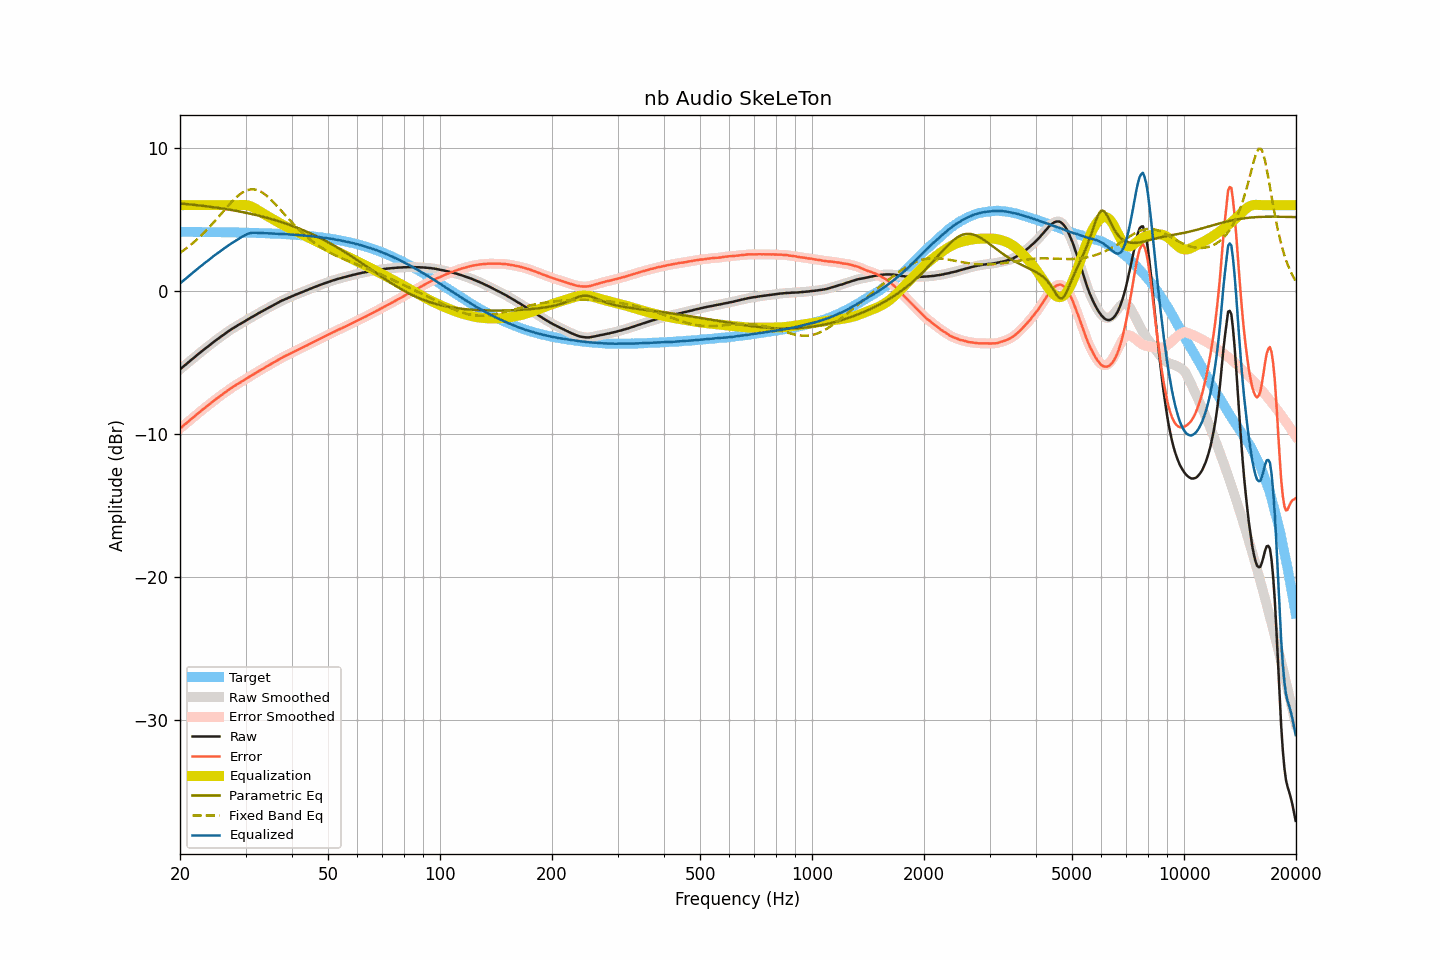

Data behind this chart, as committed beside it:
frequency, raw, smoothed, error, error_smoothed, equalization, parametric_eq, fixed_band_eq, equalized_raw, equalized_smoothed, target
20.00, -5.47, -5.47, -9.60, -9.61, 6.00, 6.12, 2.67, 0.53, 0.53, 4.13
20.20, -5.38, -5.38, -9.51, -9.51, 6.00, 6.11, 2.75, 0.62, 0.62, 4.13
20.40, -5.28, -5.29, -9.41, -9.42, 6.00, 6.10, 2.82, 0.72, 0.71, 4.13
20.61, -5.19, -5.19, -9.32, -9.32, 6.00, 6.09, 2.91, 0.81, 0.81, 4.13
20.81, -5.10, -5.10, -9.23, -9.23, 6.00, 6.08, 2.99, 0.90, 0.90, 4.13
21.02, -5.00, -5.00, -9.13, -9.13, 6.00, 6.06, 3.08, 1.00, 1.00, 4.13
21.23, -4.91, -4.91, -9.04, -9.04, 6.00, 6.05, 3.16, 1.09, 1.09, 4.13
21.44, -4.81, -4.81, -8.94, -8.94, 6.00, 6.04, 3.26, 1.19, 1.19, 4.13
21.66, -4.72, -4.72, -8.85, -8.85, 6.00, 6.03, 3.35, 1.28, 1.28, 4.13
21.87, -4.63, -4.63, -8.76, -8.75, 6.00, 6.02, 3.45, 1.37, 1.37, 4.13
22.09, -4.53, -4.53, -8.66, -8.66, 6.00, 6.00, 3.54, 1.47, 1.47, 4.13
22.31, -4.44, -4.44, -8.57, -8.57, 6.00, 5.99, 3.65, 1.56, 1.56, 4.12
22.54, -4.35, -4.35, -8.48, -8.47, 6.00, 5.98, 3.75, 1.65, 1.65, 4.12
22.76, -4.26, -4.26, -8.38, -8.38, 6.00, 5.97, 3.86, 1.74, 1.74, 4.12
22.99, -4.17, -4.17, -8.29, -8.29, 6.00, 5.95, 3.97, 1.83, 1.83, 4.12
23.22, -4.08, -4.08, -8.20, -8.20, 6.00, 5.94, 4.08, 1.92, 1.92, 4.12
23.45, -3.99, -4.00, -8.11, -8.12, 6.00, 5.93, 4.19, 2.01, 2.00, 4.12
23.69, -3.91, -3.91, -8.03, -8.03, 6.00, 5.91, 4.31, 2.09, 2.09, 4.12
23.92, -3.82, -3.82, -7.94, -7.94, 6.00, 5.90, 4.43, 2.18, 2.18, 4.12
24.16, -3.73, -3.73, -7.85, -7.85, 6.00, 5.88, 4.55, 2.27, 2.27, 4.12
24.40, -3.64, -3.64, -7.76, -7.76, 6.00, 5.87, 4.68, 2.36, 2.36, 4.12
24.65, -3.55, -3.55, -7.67, -7.67, 6.00, 5.85, 4.80, 2.45, 2.45, 4.11
24.89, -3.47, -3.47, -7.58, -7.58, 6.00, 5.84, 4.93, 2.53, 2.53, 4.11
25.14, -3.38, -3.38, -7.49, -7.49, 6.00, 5.82, 5.06, 2.62, 2.62, 4.11
25.39, -3.30, -3.30, -7.41, -7.41, 6.00, 5.80, 5.19, 2.70, 2.70, 4.11
25.65, -3.22, -3.22, -7.33, -7.33, 6.00, 5.79, 5.32, 2.78, 2.78, 4.11
25.91, -3.14, -3.14, -7.25, -7.25, 6.00, 5.77, 5.45, 2.86, 2.86, 4.11
26.16, -3.06, -3.06, -7.17, -7.17, 6.00, 5.75, 5.58, 2.94, 2.94, 4.11
26.43, -2.98, -2.98, -7.09, -7.09, 6.00, 5.73, 5.71, 3.02, 3.02, 4.10
26.69, -2.90, -2.90, -7.00, -7.00, 6.00, 5.72, 5.84, 3.10, 3.10, 4.10
26.96, -2.82, -2.82, -6.92, -6.92, 6.00, 5.70, 5.96, 3.18, 3.18, 4.10
27.23, -2.74, -2.74, -6.84, -6.84, 6.00, 5.68, 6.09, 3.26, 3.26, 4.10
27.50, -2.67, -2.67, -6.77, -6.77, 6.00, 5.66, 6.21, 3.33, 3.33, 4.10
27.77, -2.60, -2.60, -6.70, -6.70, 6.00, 5.64, 6.32, 3.40, 3.40, 4.09
28.05, -2.53, -2.53, -6.62, -6.62, 6.00, 5.62, 6.44, 3.47, 3.47, 4.09
28.33, -2.46, -2.46, -6.55, -6.55, 6.00, 5.60, 6.54, 3.54, 3.54, 4.09
28.62, -2.39, -2.39, -6.48, -6.48, 6.00, 5.58, 6.64, 3.61, 3.61, 4.09
28.90, -2.33, -2.33, -6.42, -6.42, 6.00, 5.56, 6.73, 3.67, 3.68, 4.09
29.19, -2.26, -2.26, -6.35, -6.35, 6.01, 5.53, 6.82, 3.75, 3.75, 4.08
29.48, -2.20, -2.20, -6.28, -6.28, 6.01, 5.51, 6.89, 3.81, 3.81, 4.08
29.78, -2.13, -2.13, -6.21, -6.21, 6.01, 5.49, 6.96, 3.88, 3.88, 4.08
30.08, -2.06, -2.06, -6.14, -6.14, 6.00, 5.47, 7.01, 3.94, 3.94, 4.08
30.38, -1.99, -1.99, -6.07, -6.07, 5.98, 5.44, 7.05, 3.99, 3.99, 4.07
30.68, -1.93, -1.93, -6.00, -6.00, 5.95, 5.42, 7.08, 4.02, 4.03, 4.07
30.99, -1.86, -1.87, -5.93, -5.93, 5.92, 5.39, 7.10, 4.05, 4.05, 4.07
31.30, -1.80, -1.80, -5.87, -5.87, 5.87, 5.37, 7.10, 4.07, 4.07, 4.07
31.61, -1.74, -1.74, -5.80, -5.80, 5.81, 5.34, 7.10, 4.07, 4.07, 4.06
31.93, -1.67, -1.67, -5.73, -5.73, 5.74, 5.32, 7.08, 4.07, 4.07, 4.06
32.24, -1.61, -1.61, -5.67, -5.66, 5.67, 5.29, 7.05, 4.06, 4.06, 4.06
32.57, -1.54, -1.54, -5.59, -5.60, 5.60, 5.26, 7.01, 4.06, 4.06, 4.05
32.89, -1.48, -1.48, -5.53, -5.53, 5.53, 5.23, 6.96, 4.05, 4.05, 4.05
33.22, -1.41, -1.41, -5.46, -5.46, 5.46, 5.21, 6.89, 4.05, 4.05, 4.04
33.55, -1.35, -1.35, -5.39, -5.39, 5.39, 5.18, 6.82, 4.04, 4.04, 4.04
33.89, -1.29, -1.29, -5.33, -5.33, 5.33, 5.15, 6.73, 4.04, 4.04, 4.04
34.23, -1.23, -1.23, -5.26, -5.26, 5.26, 5.12, 6.65, 4.03, 4.03, 4.03
34.57, -1.17, -1.17, -5.20, -5.20, 5.20, 5.09, 6.55, 4.03, 4.03, 4.03
34.92, -1.11, -1.11, -5.14, -5.14, 5.13, 5.05, 6.45, 4.02, 4.02, 4.02
35.27, -1.05, -1.05, -5.07, -5.07, 5.07, 5.02, 6.33, 4.02, 4.02, 4.02
35.62, -0.99, -0.99, -5.01, -5.01, 5.00, 4.99, 6.22, 4.01, 4.01, 4.01
35.97, -0.93, -0.93, -4.94, -4.94, 4.94, 4.96, 6.10, 4.01, 4.01, 4.01
... 635 more rows
